Image classification data set "data-content" (kenta12/start11 on GitHub). Class labels (19): burger, cheese, chicken curry, chocolate, corn, ebimayo shrimp mayonnaise, lemon, mentai spicy cod roe, natto fermented soybeans, premium cheese, premium mentai, premium steak, rusk, salad, salami, takoyaki octopus balls, tongue meat, tonkatsu pork cutlet, yakitori grilled chicken.

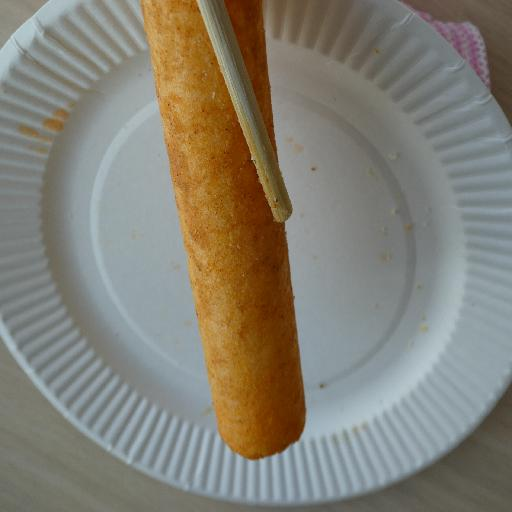
Label: ebimayo shrimp mayonnaise

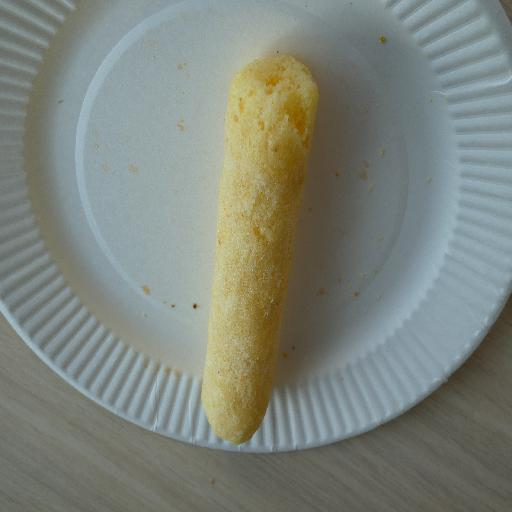
Label: rusk

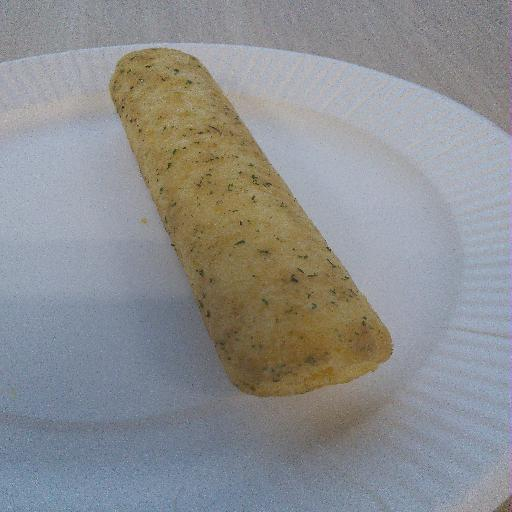
Label: salami

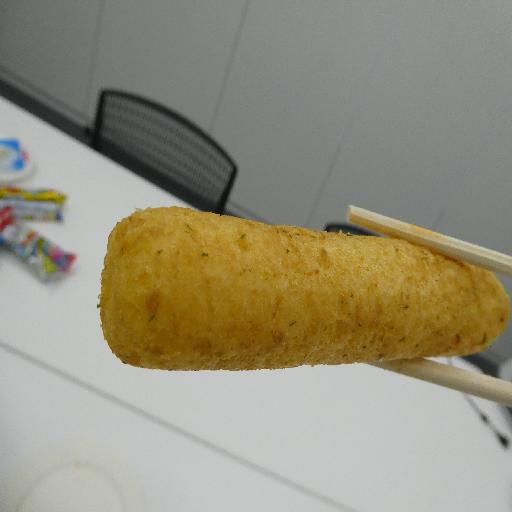
Label: natto fermented soybeans

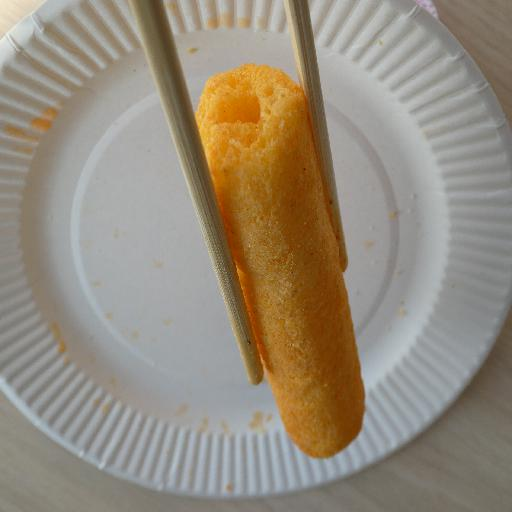
Label: cheese

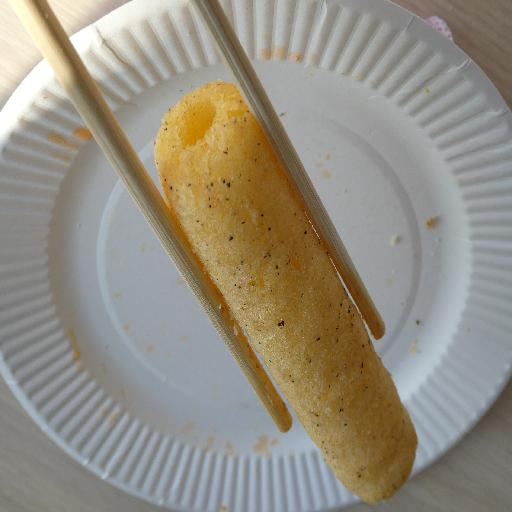
Label: tongue meat
